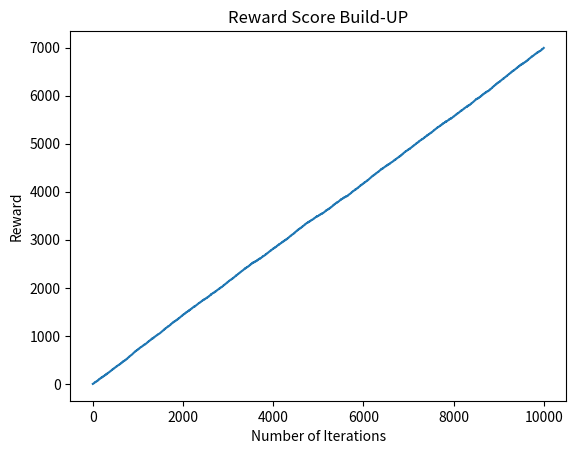

Reproduce this figure in Python.
import random
import numpy as np
import matplotlib.pyplot as plt
import pandas as pd

states = ["rock", "paper", "scissors"]
actions = ["rock", "paper", "scissors"]
num_episodes = int(1e4)


class QTable:
    def __init__(self, states, actions):
        self.states = states
        self.actions = actions
        self.q_table = {
            (state, action): 0 for state in self.states for action in self.actions
        }

    def get_q_value(self, state, action):
        return self.q_table.get((state, action), 0)

    def update_qvalue(self, state, action, next_state, reward, alpha, gamma):
        old_q_value = self.get_q_value(state, action)
        next_max = max(
            [self.get_q_value(next_state, next_action) for next_action in self.actions]
        )
        new_q_value = (1 - alpha) * old_q_value + alpha * (reward + gamma * next_max)
        self.q_table[(state, action)] = new_q_value
        return new_q_value


q_table = QTable(states, actions)


def user_choice():
    # choice = random.choice(states)
    choice = "rock"
    return choice


def comp_choice():
    if random.uniform(0, 1) < epsilon:
        action = random.choice(actions)
    else:
        state = user_choice()
        q_values = [q_table.get_q_value(state, action) for action in actions]
        action = actions[np.argmax(q_values)]
    return action


document_result = []


def reward(user_choice, comp_choice):
    if user_choice == comp_choice:
        document_result.append("draw")
        return 0  # Draw
    elif (
        (user_choice == "rock" and comp_choice == "scissors")
        or (user_choice == "scissors" and comp_choice == "paper")
        or (user_choice == "paper" and comp_choice == "rock")
    ):
        document_result.append("win")
        return 1  # player win
    else:
        document_result.append("lose")
        return -1  # player lose


list_of_user_input = []
list_of_comp_input = []
contin_reward = []


# def game_loop(alpha, gamma, epsilon, num_episodes):
#     total_reward = 0
#     for episode in range(num_episodes):
#         # Decay the hyperparameters
#         alpha *= a_decay_rate
#         gamma *= g_decay_rate
#         epsilon *= np.exp(-e_decay_rate * episode)

#         state = user_choice()
#         action = comp_choice()

#         # visualising results
#         list_of_user_input.append(state)
#         list_of_comp_input.append(action)
#         reward_val = reward(state, action)
#         total_reward += reward_val
#         contin_reward.append(total_reward)

#         next_state = comp_choice()  # Use the existing QTable instance
#         # Use the existing QTable instance
#         q_table.update_qvalue(state, action, next_state, reward_val, alpha, gamma)
#         state = next_state
#     return contin_reward


def game_loop(alpha, gamma, epsilon, num_episodes):
    total_reward = 0
    state = user_choice()  # Initialize the state before the loop
    for episode in range(num_episodes):
        # Decay the hyperparameters
        alpha *= a_decay_rate
        gamma *= g_decay_rate
        epsilon *= np.exp(-e_decay_rate * episode)

        action = comp_choice()

        # visualising results
        list_of_user_input.append(state)
        list_of_comp_input.append(action)
        reward_val = reward(state, action)
        total_reward += reward_val
        contin_reward.append(total_reward)

        next_state = user_choice()  # Get the next state from the user's choice
        q_table.update_qvalue(state, action, next_state, reward_val, alpha, gamma)
        state = next_state  # Update the current state for the next iteration
    return contin_reward


alpha = 0.4  # learning rate
gamma = 0.9  # discount factor
epsilon = 0.3  # exploration rate
a_decay_rate = 0.99
g_decay_rate = 0.95
e_decay_rate = 1 / num_episodes


game_loop(alpha, gamma, epsilon, num_episodes)

x_var = np.linspace(0, num_episodes, num_episodes)
plt.plot(x_var, contin_reward)
plt.title("Reward Score Build-UP")
plt.xlabel("Number of Iterations")
plt.ylabel("Reward")
# plt.show()

record = pd.DataFrame(
    {
        "Player's Choices": list_of_user_input,
        "Computer's Choices": list_of_comp_input,
        "Result": document_result,
    }
)
slice_result = record.iloc[-10:, :]
print(slice_result)
